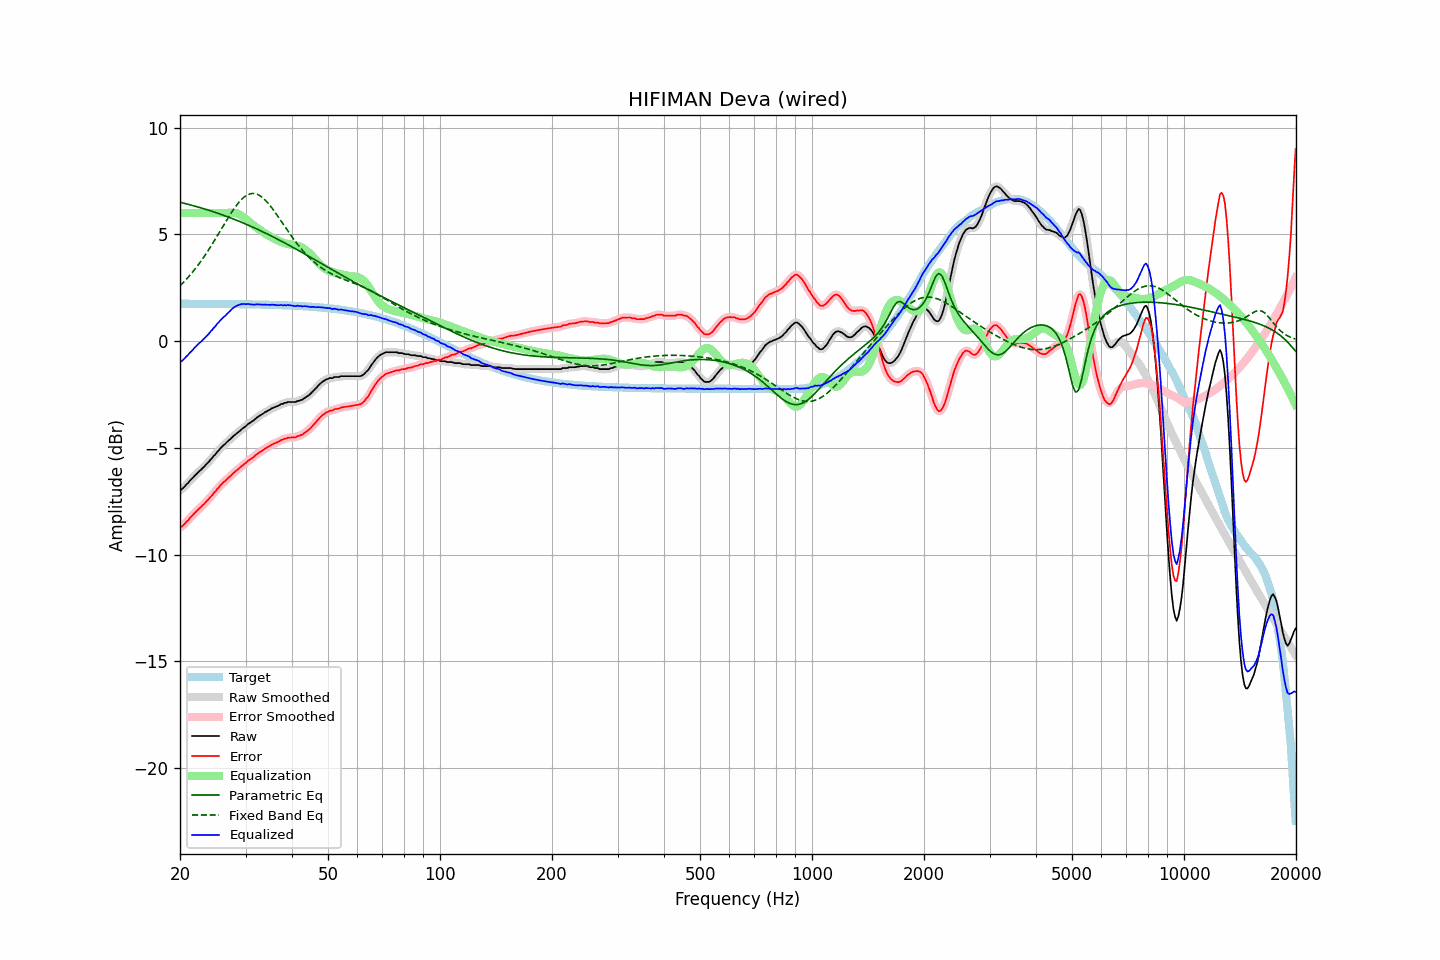

Values plotted in this chart, from the file beside it:
frequency, raw, error, smoothed, error_smoothed, equalization, parametric_eq, fixed_band_eq, equalized_raw, equalized_smoothed, target
20.00, -6.98, -8.73, -6.99, -8.74, 6.00, 6.50, 2.59, -0.98, -0.99, 1.75
20.20, -6.94, -8.69, -6.94, -8.68, 6.00, 6.48, 2.66, -0.94, -0.94, 1.75
20.40, -6.88, -8.63, -6.87, -8.62, 6.00, 6.46, 2.74, -0.88, -0.87, 1.75
20.61, -6.80, -8.55, -6.81, -8.55, 6.00, 6.45, 2.82, -0.80, -0.81, 1.75
20.81, -6.71, -8.46, -6.72, -8.47, 6.00, 6.43, 2.90, -0.71, -0.72, 1.75
21.02, -6.65, -8.40, -6.64, -8.39, 6.00, 6.41, 2.98, -0.65, -0.64, 1.75
21.23, -6.55, -8.30, -6.56, -8.31, 6.00, 6.39, 3.07, -0.55, -0.56, 1.75
21.44, -6.48, -8.23, -6.48, -8.23, 6.00, 6.37, 3.16, -0.48, -0.48, 1.75
21.66, -6.40, -8.15, -6.40, -8.15, 6.00, 6.35, 3.25, -0.40, -0.40, 1.75
21.87, -6.32, -8.07, -6.32, -8.07, 6.00, 6.33, 3.34, -0.32, -0.32, 1.75
22.09, -6.24, -7.99, -6.24, -7.99, 6.00, 6.30, 3.44, -0.24, -0.24, 1.75
22.31, -6.17, -7.92, -6.17, -7.92, 6.00, 6.28, 3.54, -0.17, -0.17, 1.75
22.54, -6.09, -7.84, -6.10, -7.84, 6.00, 6.26, 3.64, -0.09, -0.10, 1.75
22.76, -6.03, -7.78, -6.03, -7.77, 6.00, 6.24, 3.74, -0.03, -0.03, 1.74
22.99, -5.95, -7.70, -5.96, -7.70, 6.00, 6.22, 3.85, 0.05, 0.04, 1.74
23.22, -5.88, -7.63, -5.88, -7.62, 6.00, 6.19, 3.96, 0.12, 0.12, 1.74
23.45, -5.80, -7.55, -5.81, -7.55, 6.00, 6.17, 4.07, 0.20, 0.19, 1.74
23.69, -5.72, -7.47, -5.73, -7.47, 6.00, 6.15, 4.18, 0.28, 0.27, 1.74
23.92, -5.65, -7.39, -5.65, -7.39, 6.00, 6.12, 4.30, 0.35, 0.35, 1.74
24.16, -5.55, -7.29, -5.56, -7.30, 6.00, 6.10, 4.41, 0.45, 0.44, 1.74
24.40, -5.48, -7.22, -5.47, -7.22, 6.00, 6.07, 4.53, 0.52, 0.53, 1.74
24.65, -5.37, -7.11, -5.38, -7.12, 6.00, 6.05, 4.66, 0.63, 0.62, 1.74
24.89, -5.31, -7.05, -5.30, -7.04, 6.00, 6.02, 4.78, 0.69, 0.70, 1.74
25.14, -5.20, -6.94, -5.21, -6.95, 6.00, 6.00, 4.90, 0.80, 0.79, 1.74
25.39, -5.13, -6.87, -5.12, -6.86, 6.00, 5.97, 5.03, 0.87, 0.88, 1.74
25.65, -5.03, -6.77, -5.03, -6.77, 6.00, 5.95, 5.16, 0.97, 0.97, 1.74
25.91, -4.95, -6.69, -4.96, -6.70, 6.00, 5.92, 5.28, 1.05, 1.04, 1.74
26.16, -4.88, -6.62, -4.88, -6.62, 6.00, 5.89, 5.41, 1.12, 1.12, 1.74
26.43, -4.82, -6.56, -4.81, -6.55, 6.00, 5.87, 5.54, 1.18, 1.19, 1.74
26.69, -4.74, -6.48, -4.75, -6.48, 6.00, 5.84, 5.66, 1.26, 1.25, 1.74
26.96, -4.67, -6.41, -4.68, -6.41, 6.00, 5.81, 5.78, 1.33, 1.32, 1.73
27.23, -4.61, -6.35, -4.61, -6.34, 6.01, 5.78, 5.90, 1.40, 1.40, 1.73
27.50, -4.54, -6.28, -4.54, -6.27, 6.01, 5.75, 6.02, 1.47, 1.47, 1.73
27.77, -4.46, -6.19, -4.47, -6.20, 6.01, 5.72, 6.13, 1.55, 1.54, 1.73
28.05, -4.40, -6.13, -4.40, -6.13, 6.00, 5.69, 6.24, 1.60, 1.60, 1.73
28.33, -4.34, -6.07, -4.34, -6.07, 5.99, 5.66, 6.34, 1.64, 1.64, 1.73
28.62, -4.28, -6.01, -4.28, -6.01, 5.96, 5.63, 6.44, 1.68, 1.68, 1.73
28.90, -4.22, -5.95, -4.22, -5.95, 5.93, 5.60, 6.53, 1.70, 1.71, 1.73
29.19, -4.15, -5.88, -4.16, -5.88, 5.88, 5.57, 6.61, 1.73, 1.73, 1.73
29.48, -4.09, -5.82, -4.10, -5.82, 5.83, 5.54, 6.69, 1.74, 1.73, 1.73
29.78, -4.03, -5.76, -4.03, -5.76, 5.77, 5.51, 6.75, 1.74, 1.74, 1.72
30.08, -3.98, -5.71, -3.97, -5.70, 5.71, 5.48, 6.80, 1.73, 1.74, 1.72
30.38, -3.90, -5.63, -3.91, -5.63, 5.64, 5.44, 6.85, 1.74, 1.73, 1.72
30.68, -3.85, -5.57, -3.86, -5.58, 5.58, 5.41, 6.88, 1.73, 1.73, 1.72
30.99, -3.80, -5.52, -3.80, -5.52, 5.52, 5.38, 6.90, 1.72, 1.72, 1.72
31.30, -3.75, -5.47, -3.75, -5.47, 5.46, 5.35, 6.91, 1.71, 1.71, 1.72
31.61, -3.70, -5.42, -3.70, -5.41, 5.41, 5.31, 6.91, 1.70, 1.71, 1.72
31.93, -3.63, -5.35, -3.64, -5.35, 5.35, 5.28, 6.90, 1.72, 1.71, 1.72
32.24, -3.57, -5.29, -3.58, -5.29, 5.29, 5.24, 6.88, 1.72, 1.72, 1.71
32.57, -3.52, -5.24, -3.52, -5.23, 5.24, 5.21, 6.84, 1.72, 1.72, 1.71
32.89, -3.47, -5.18, -3.48, -5.19, 5.19, 5.17, 6.80, 1.71, 1.71, 1.71
33.22, -3.43, -5.14, -3.43, -5.14, 5.14, 5.14, 6.74, 1.70, 1.71, 1.71
33.55, -3.38, -5.09, -3.38, -5.09, 5.08, 5.10, 6.68, 1.70, 1.70, 1.71
33.89, -3.32, -5.03, -3.33, -5.04, 5.04, 5.06, 6.61, 1.71, 1.70, 1.70
34.23, -3.29, -5.00, -3.29, -4.99, 4.99, 5.03, 6.53, 1.70, 1.70, 1.70
34.57, -3.24, -4.94, -3.25, -4.95, 4.95, 4.99, 6.44, 1.70, 1.70, 1.70
34.92, -3.21, -4.91, -3.20, -4.90, 4.90, 4.95, 6.35, 1.69, 1.70, 1.70
35.27, -3.15, -4.85, -3.16, -4.86, 4.86, 4.92, 6.25, 1.71, 1.70, 1.70
35.62, -3.12, -4.82, -3.12, -4.82, 4.82, 4.88, 6.15, 1.70, 1.70, 1.69
35.97, -3.09, -4.78, -3.09, -4.78, 4.78, 4.84, 6.05, 1.69, 1.69, 1.69
... 635 more rows
